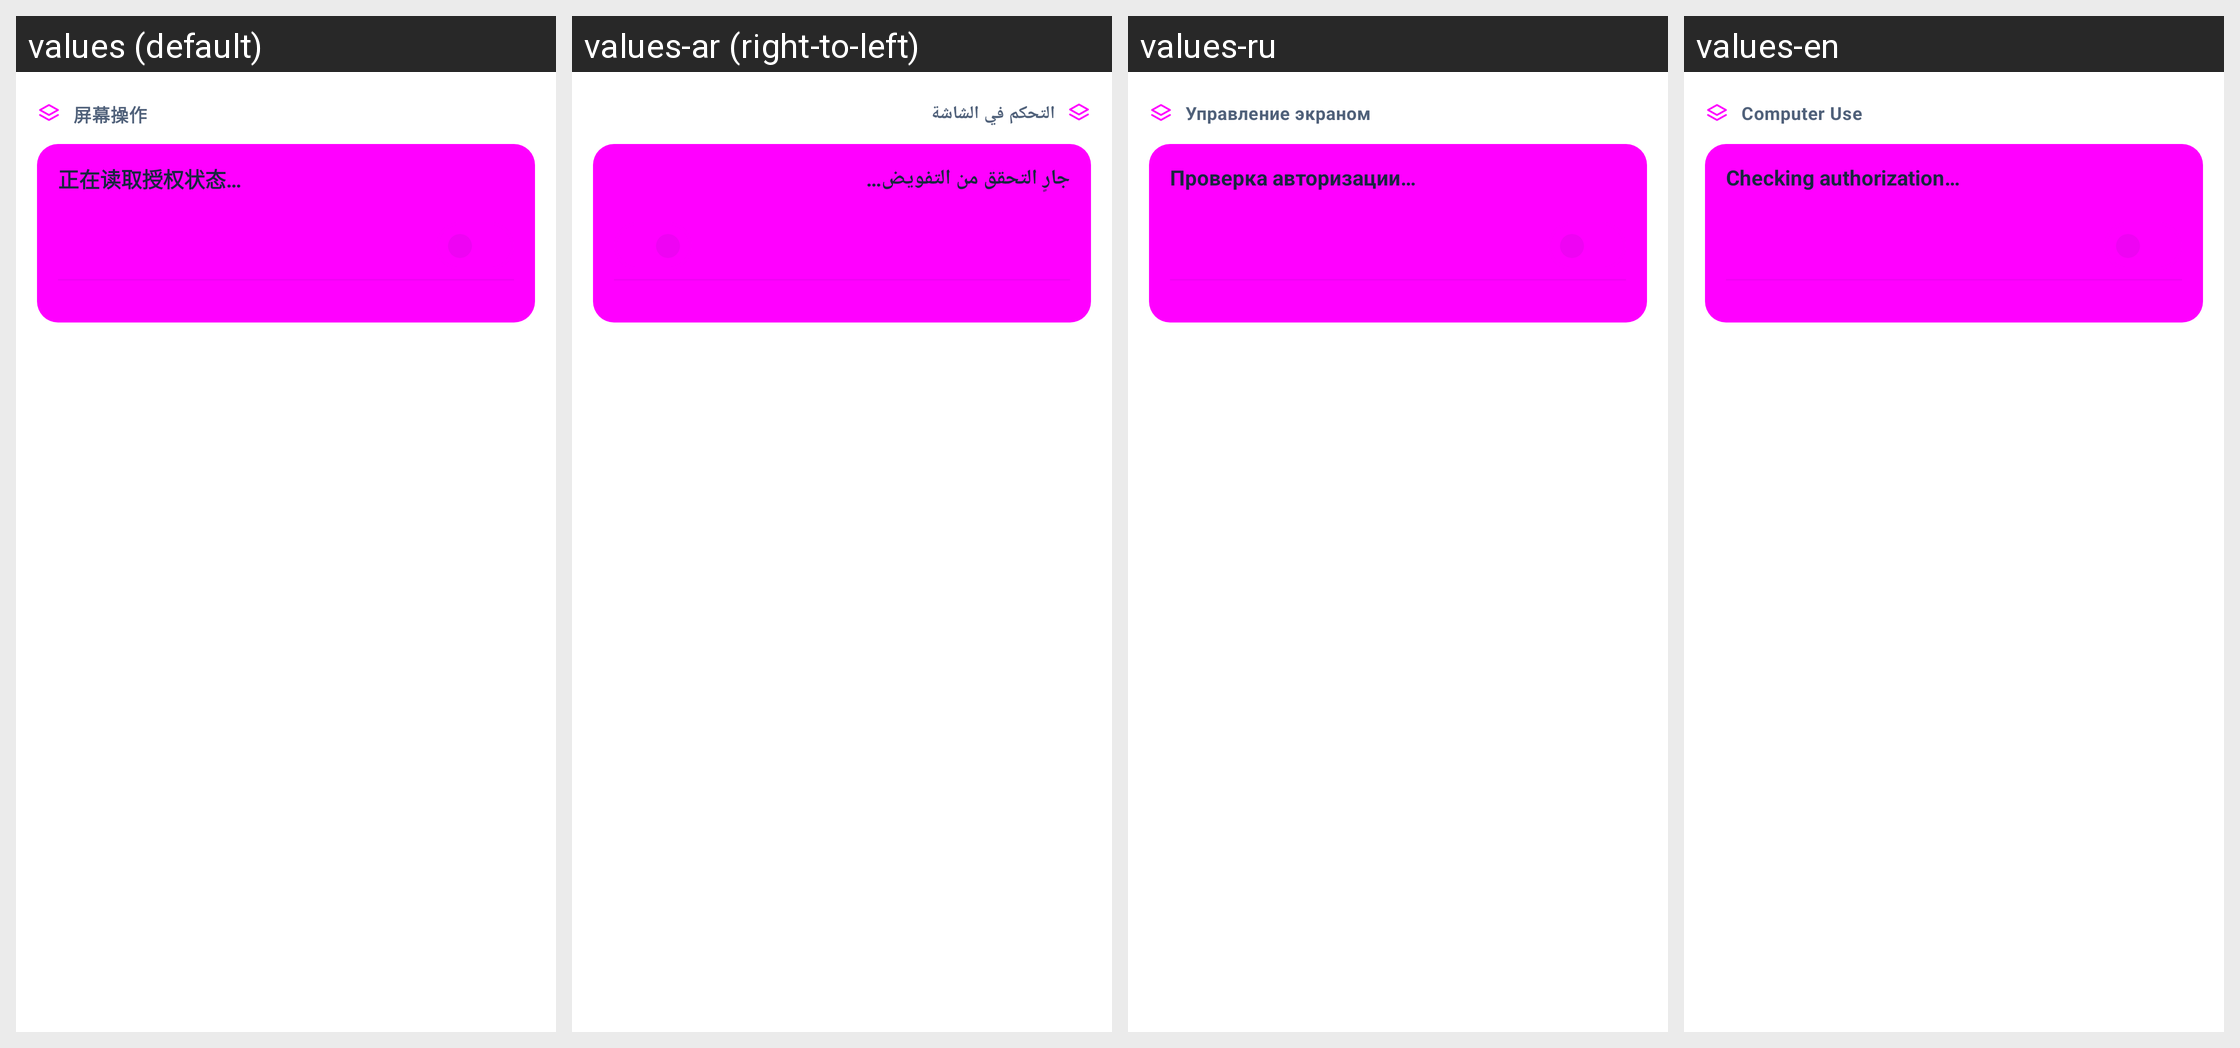

Translations of the strings shown on this Android screen, per locale in the grid:
Android screen res/layout/fragment_screen_operation.xml rendered under 4 locales, left to right: values (default), values-ar (right-to-left), values-ru, values-en. Device: Nexus 5 (rendered at 1080×1920; each locale shown at half size, 540×960, under a caption strip naming it); theme Theme.DeepseekHarness.
Other locales in the repository, not shown: values-fr, values-ja, values-ko, values-la, values-pt.
Strings drawn on this screen, with the default value and each locale's value (text and hints the layout hard-codes, and strings that could not be matched under every locale, appear in the picture but are not listed):

computer_use_title
  values: 屏幕操作
  values-ar: التحكم في الشاشة
  values-ru: Управление экраном
  values-en: Computer Use

device_checking
  values: 正在读取授权状态…
  values-ar: جارٍ التحقق من التفويض…
  values-ru: Проверка авторизации…
  values-en: Checking authorization…
